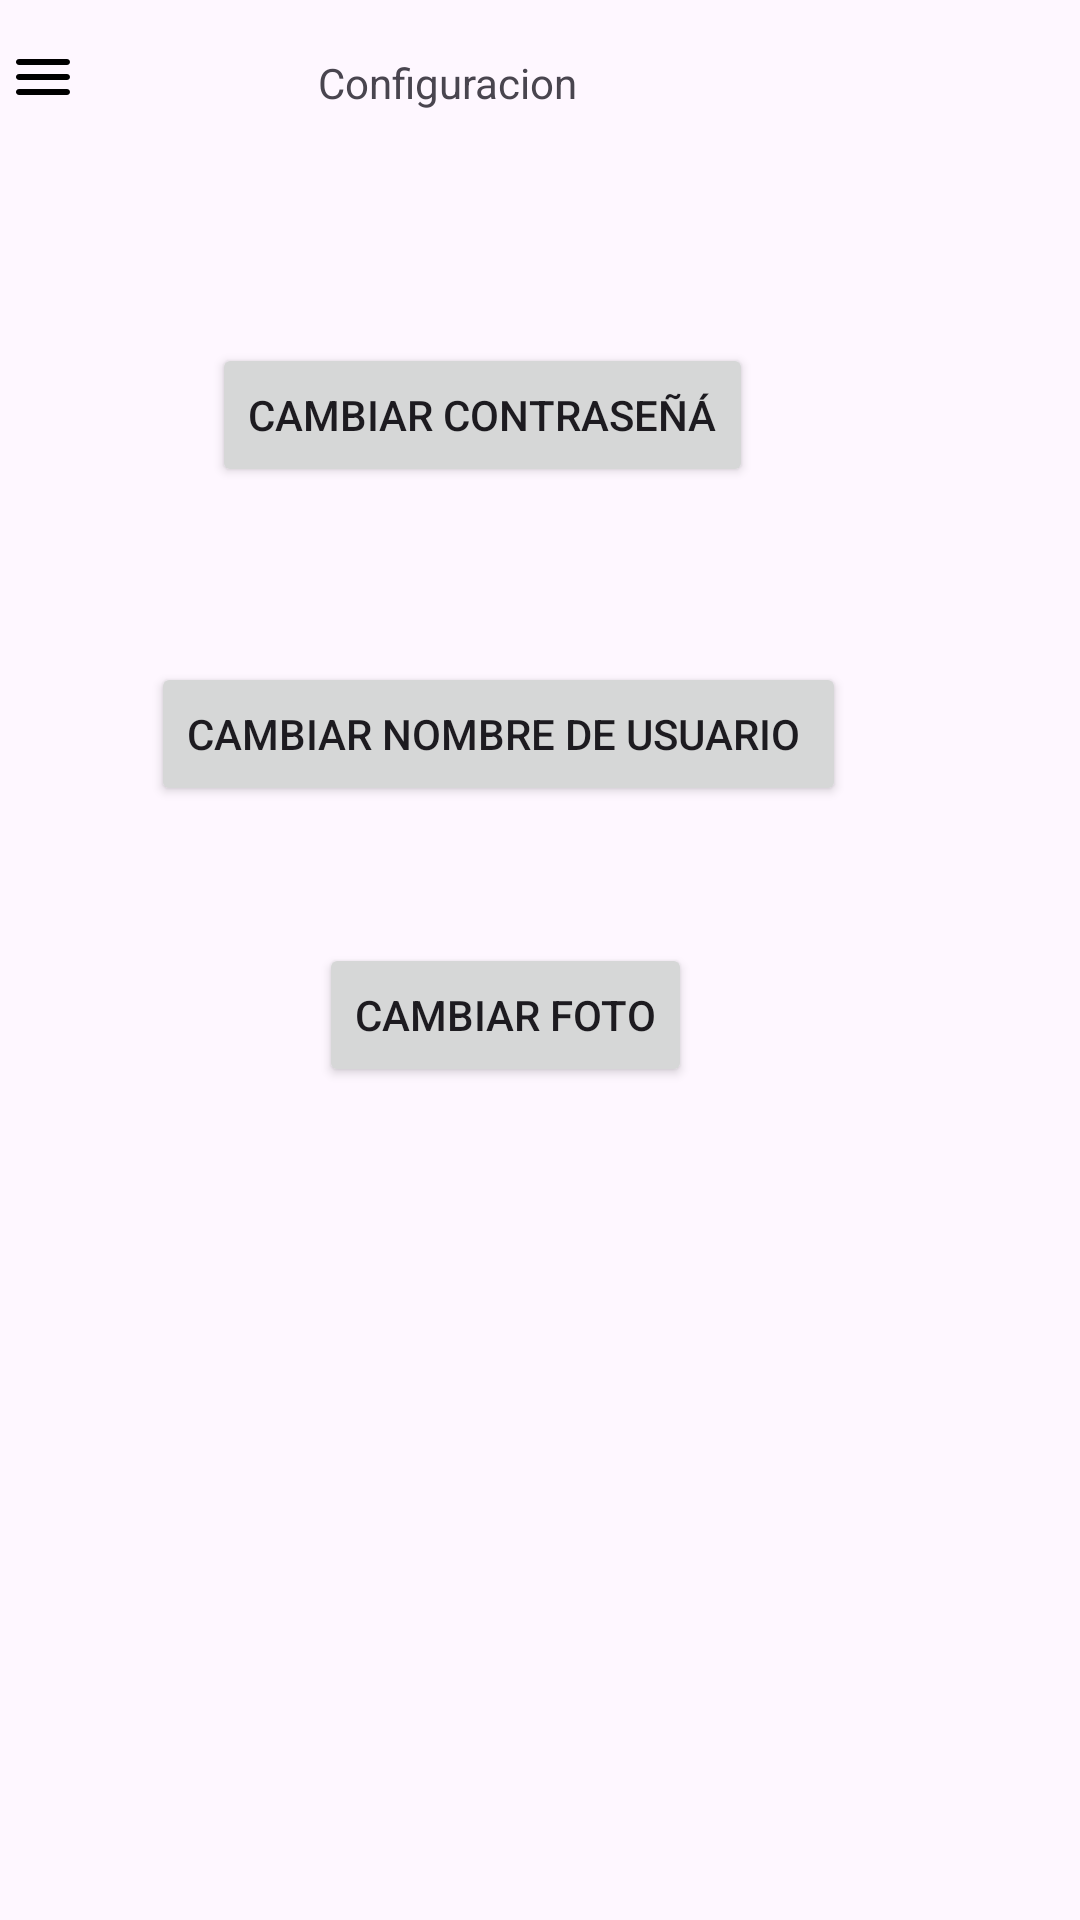

Reconstruct the res/layout file that produces this screen, plus the resources it refers to.
<!-- AndroidManifest.xml: application theme Theme.DLPHsv -->
<!-- res/layout/activity_configuracion_de_sistema.xml -->
<?xml version="1.0" encoding="utf-8"?>
<androidx.constraintlayout.widget.ConstraintLayout xmlns:android="http://schemas.android.com/apk/res/android"
    xmlns:app="http://schemas.android.com/apk/res-auto"
    xmlns:tools="http://schemas.android.com/tools"
    android:id="@+id/main"
    android:layout_width="match_parent"
    android:layout_height="match_parent"
    tools:context=".ConfiguracionDeSistema">

    <ImageView
        android:id="@+id/imageView56"
        android:layout_width="wrap_content"
        android:layout_height="wrap_content"
        app:layout_constraintBottom_toBottomOf="parent"
        app:layout_constraintEnd_toEndOf="parent"
        app:layout_constraintHorizontal_bias="0.007"
        app:layout_constraintStart_toStartOf="parent"
        app:layout_constraintTop_toTopOf="parent"
        app:layout_constraintVertical_bias="0.022"
        app:srcCompat="@drawable/round_menu_24" />

    <TextView
        android:id="@+id/textView52"
        android:layout_width="wrap_content"
        android:layout_height="wrap_content"
        android:text="Configuracion "
        app:layout_constraintBottom_toBottomOf="parent"
        app:layout_constraintEnd_toEndOf="parent"
        app:layout_constraintHorizontal_bias="0.393"
        app:layout_constraintStart_toStartOf="parent"
        app:layout_constraintTop_toTopOf="parent"
        app:layout_constraintVertical_bias="0.029" />

    <Button
        android:id="@+id/button11"
        android:layout_width="wrap_content"
        android:layout_height="wrap_content"
        android:text="Cambiar Contraseñá"
        app:layout_constraintBottom_toBottomOf="parent"
        app:layout_constraintEnd_toEndOf="parent"
        app:layout_constraintHorizontal_bias="0.393"
        app:layout_constraintStart_toStartOf="parent"
        app:layout_constraintTop_toTopOf="parent"
        app:layout_constraintVertical_bias="0.193" />

    <Button
        android:id="@+id/button12"
        android:layout_width="wrap_content"
        android:layout_height="wrap_content"
        android:text="cambiar nombre de usuario "
        app:layout_constraintBottom_toBottomOf="parent"
        app:layout_constraintEnd_toEndOf="parent"
        app:layout_constraintHorizontal_bias="0.393"
        app:layout_constraintStart_toStartOf="parent"
        app:layout_constraintTop_toTopOf="parent"
        app:layout_constraintVertical_bias="0.373" />

    <Button
        android:id="@+id/button13"
        android:layout_width="wrap_content"
        android:layout_height="wrap_content"
        android:text="cambiar Foto"
        app:layout_constraintBottom_toBottomOf="parent"
        app:layout_constraintEnd_toEndOf="parent"
        app:layout_constraintHorizontal_bias="0.451"
        app:layout_constraintStart_toStartOf="parent"
        app:layout_constraintTop_toTopOf="parent"
        app:layout_constraintVertical_bias="0.531" />
</androidx.constraintlayout.widget.ConstraintLayout>
<!-- resources referenced by this layout -->
<resources>
  <!-- drawable round_menu_24 (drawable) -->
  <vector
      xmlns:android="http://schemas.android.com/apk/res/android"
      android:height="24dp"
      android:tint="#000000"
      android:viewportHeight="24"
      android:viewportWidth="24"
      android:width="24dp">
        
      <path
          android:fillColor="@android:color/white"
          android:pathData="M4,18h16c0.55,0 1,-0.45 1,-1s-0.45,-1 -1,-1L4,16c-0.55,0 -1,0.45 -1,1s0.45,1 1,1zM4,13h16c0.55,0 1,-0.45 1,-1s-0.45,-1 -1,-1L4,11c-0.55,0 -1,0.45 -1,1s0.45,1 1,1zM3,7c0,0.55 0.45,1 1,1h16c0.55,0 1,-0.45 1,-1s-0.45,-1 -1,-1L4,6c-0.55,0 -1,0.45 -1,1z"/>
      
  </vector>
  <style name="Theme.DLPHsv" parent="Base.Theme.DLPHsv" />
  <style name="Base.Theme.DLPHsv" parent="Theme.Material3.DayNight.NoActionBar">
          
          
      </style>
</resources>
